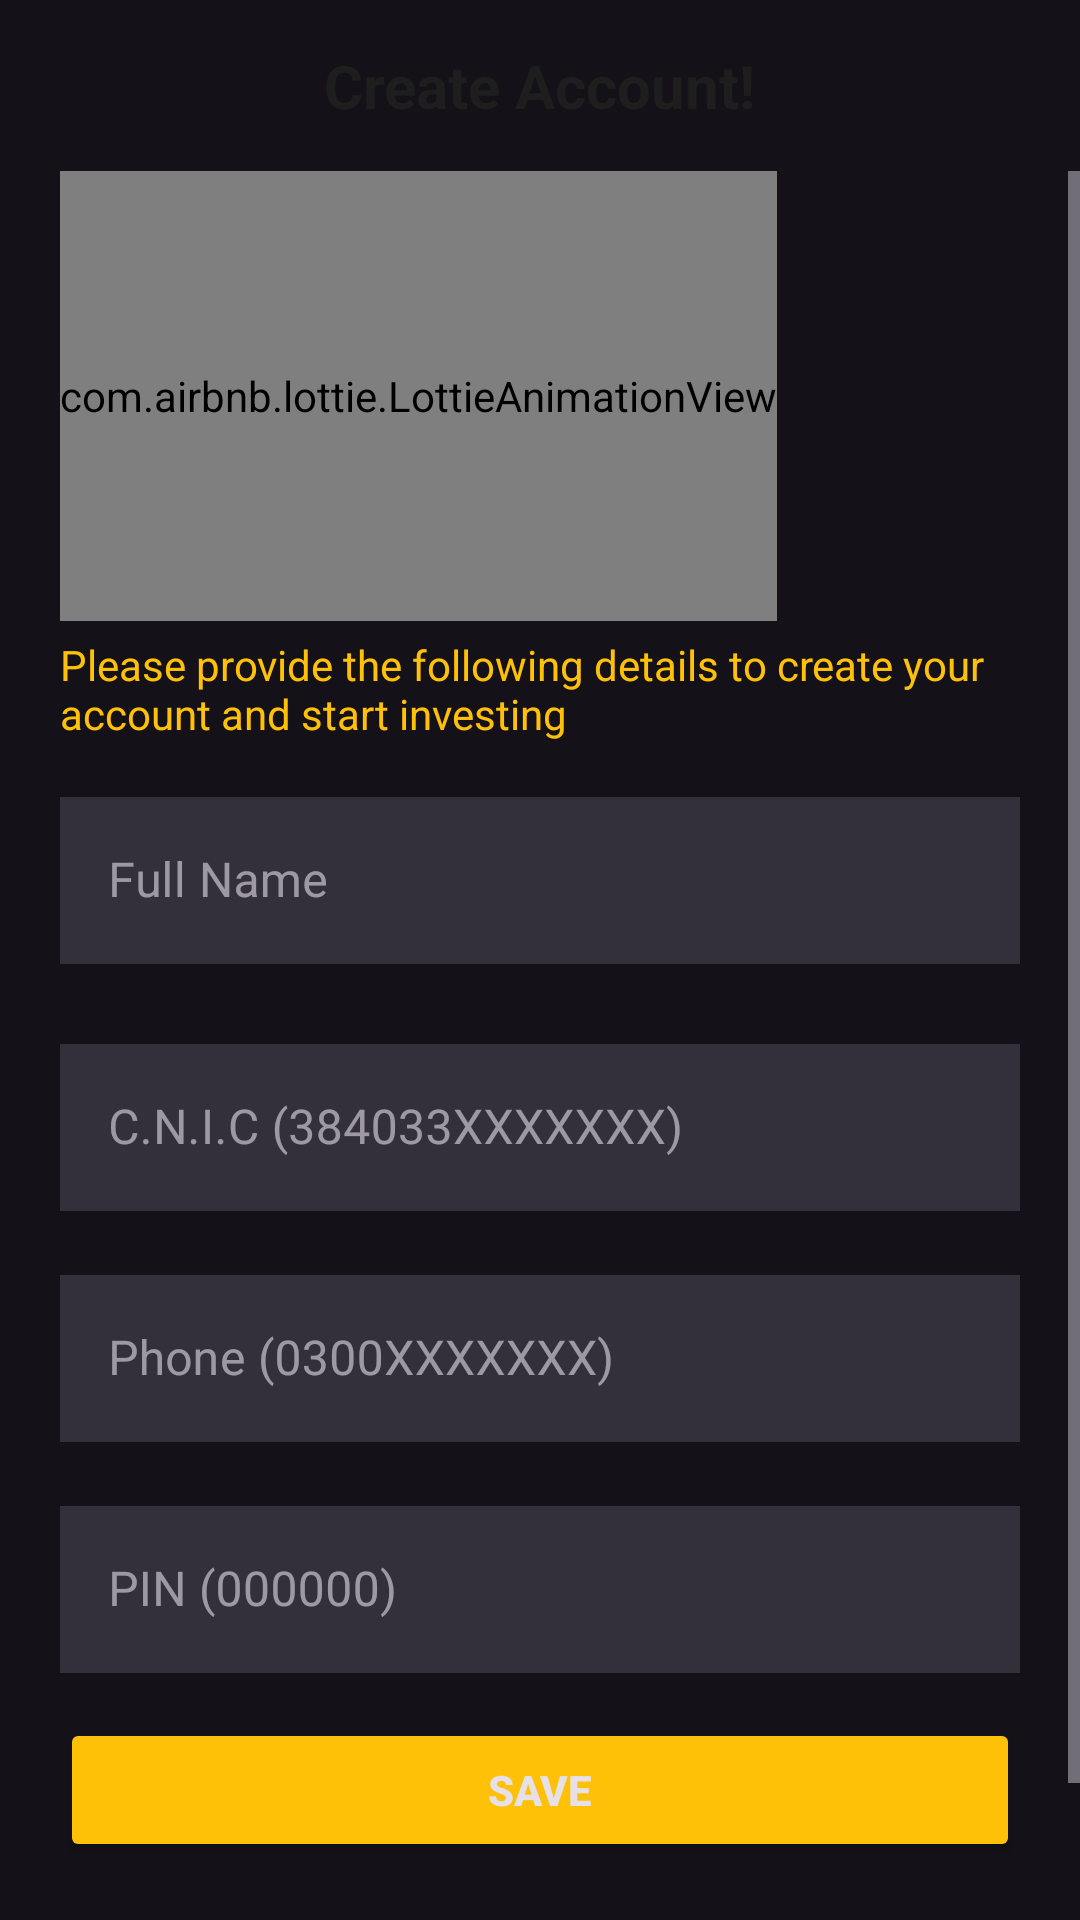

Here is an Android app screen rendered from its layout file. Give the layout XML and the strings, colors and styles it references.
<!-- AndroidManifest.xml: application theme Base.Theme.LuckyDoller -->
<!-- res/layout/activity_signup.xml -->
<?xml version="1.0" encoding="utf-8"?>
<LinearLayout
    xmlns:android="http://schemas.android.com/apk/res/android"
    xmlns:app="http://schemas.android.com/apk/res-auto"
    xmlns:tools="http://schemas.android.com/tools"
    android:layout_width="match_parent"
    android:layout_height="match_parent"

    android:orientation="vertical"
    tools:context=".UI.ActivitySignup">

    <RelativeLayout
        android:layout_width="match_parent"
        android:layout_height="wrap_content"
        android:layout_marginVertical="15dp"
        android:layout_marginHorizontal="20dp"
        android:orientation="horizontal">

        <ImageView
            android:id="@+id/imgBack"
            android:layout_width="wrap_content"
            android:layout_height="wrap_content"
            app:tint="@color/primary"
            android:layout_centerVertical="true"
            android:layout_gravity="center_vertical"
            android:src="@drawable/baseline_arrow_back_ios_24"/>
        <TextView
            android:layout_width="wrap_content"
            android:layout_height="wrap_content"
            android:text="Create Account!"
            android:layout_marginLeft="10dp"
            android:layout_centerHorizontal="true"
            android:textColor="@color/black_m"
            android:textStyle="bold"
            android:textSize="20dp"/>

    </RelativeLayout>
    <ScrollView
        android:layout_width="match_parent"
        android:layout_height="wrap_content">

        <LinearLayout
            android:layout_width="match_parent"
            android:layout_height="wrap_content"
            android:orientation="vertical"
            android:paddingHorizontal="20dp"
            >

            <com.airbnb.lottie.LottieAnimationView
                android:layout_width="wrap_content"
                android:layout_height="150dp"
                app:lottie_autoPlay="true"
                app:lottie_loop="true"
                app:lottie_rawRes="@raw/luckywheel"/>


            <TextView
                android:layout_width="wrap_content"
                android:layout_height="wrap_content"
                android:textColor="@color/primary"
                android:layout_marginVertical="5dp"
                android:text="Please provide the following details to create your account and start investing"/>






            <com.google.android.material.textfield.TextInputLayout
                android:layout_width="match_parent"
                android:layout_height="wrap_content"
                android:layout_marginTop="8dp"
                style="@style/Widget.MaterialComponents.TextInputLayout.OutlinedBox"
                app:boxCornerRadiusTopStart="8dp"
                app:boxCornerRadiusBottomStart="8dp"
                app:boxCornerRadiusBottomEnd="8dp"
                app:boxCornerRadiusTopEnd="8dp"
                android:hint="Full Name"
                android:inputType="textPersonName"
                android:textSize="14sp" >


                <com.google.android.material.textfield.TextInputEditText
                    android:id="@+id/etFirstName"
                    android:layout_width="match_parent"
                    android:layout_height="match_parent"
                    android:maxLines="1"
                    android:background="@color/primary_n"
                    android:lines="1"/>

            </com.google.android.material.textfield.TextInputLayout>


            <com.google.android.material.textfield.TextInputLayout
                android:layout_width="match_parent"
                android:layout_height="wrap_content"
                android:layout_marginTop="8dp"
                style="@style/Widget.MaterialComponents.TextInputLayout.OutlinedBox"
                app:boxCornerRadiusTopStart="8dp"
                app:boxCornerRadiusBottomStart="8dp"
                app:boxCornerRadiusBottomEnd="8dp"
                app:boxCornerRadiusTopEnd="8dp"
                android:hint="Father Name"
                android:inputType="textPersonName"
                android:textSize="14sp" >


                <com.google.android.material.textfield.TextInputEditText
                    android:id="@+id/etLastName"
                    android:layout_width="0dp"
                    android:layout_height="0dp"
                    android:maxLines="1"
                    android:visibility="gone"
                    android:text="king"
                    android:lines="1"
                    android:background="@color/primary_n"
                    />

            </com.google.android.material.textfield.TextInputLayout>



            <com.google.android.material.textfield.TextInputLayout
                android:layout_width="match_parent"
                android:layout_height="wrap_content"
                android:layout_marginTop="8dp"
                style="@style/Widget.MaterialComponents.TextInputLayout.OutlinedBox"
                app:boxCornerRadiusTopStart="8dp"
                app:boxCornerRadiusBottomStart="8dp"
                app:boxCornerRadiusBottomEnd="8dp"
                app:boxCornerRadiusTopEnd="8dp"
                app:endIconMode="clear_text"
                android:hint="C.N.I.C (384033XXXXXXX)"
                android:inputType="number"
                android:textSize="14sp" >
                <com.google.android.material.textfield.TextInputEditText
                    android:id="@+id/etCNIC"
                    android:layout_width="match_parent"
                    android:layout_height="match_parent"
                    android:maxLines="1"
                    android:layout_marginBottom="8dp"
                    android:lines="1"
                    android:background="@color/primary_n"
                    android:inputType="number"
                    android:maxLength="13"/>
            </com.google.android.material.textfield.TextInputLayout>


            <com.google.android.material.textfield.TextInputLayout
                android:layout_width="match_parent"
                android:layout_height="wrap_content"
                android:layout_marginTop="8dp"
                style="@style/Widget.MaterialComponents.TextInputLayout.OutlinedBox"
                app:boxCornerRadiusTopStart="8dp"
                app:boxCornerRadiusBottomStart="8dp"
                app:boxCornerRadiusBottomEnd="8dp"
                app:boxCornerRadiusTopEnd="8dp"
                app:endIconMode="clear_text"
                android:hint="Phone (0300XXXXXXX)"
                android:inputType="number"
                android:textSize="14sp" >
                <com.google.android.material.textfield.TextInputEditText
                    android:id="@+id/etPhone"
                    android:layout_width="match_parent"
                    android:layout_height="match_parent"
                    android:maxLines="1"
                    android:lines="1"
                    android:layout_marginBottom="8dp"

                    android:background="@color/primary_n"
                    android:inputType="number"
                    android:maxLength="11"/>
            </com.google.android.material.textfield.TextInputLayout>

            <com.google.android.material.textfield.TextInputLayout
                android:layout_width="match_parent"
                android:layout_height="wrap_content"
                android:layout_marginTop="8dp"
                style="@style/Widget.MaterialComponents.TextInputLayout.OutlinedBox"
                app:boxCornerRadiusTopStart="8dp"
                app:boxCornerRadiusBottomStart="8dp"
                app:boxCornerRadiusBottomEnd="8dp"
                app:boxCornerRadiusTopEnd="8dp"
                app:endIconMode="clear_text"
                android:hint="PIN (000000)"
                android:inputType="number"
                android:textSize="14sp" >
                <com.google.android.material.textfield.TextInputEditText
                    android:id="@+id/etPassword"
                    android:layout_width="match_parent"
                    android:layout_height="match_parent"
                    android:maxLines="1"
                    android:lines="1"
                    android:background="@color/primary_n"
                    android:inputType="number"
                    android:maxLength="6"/>
            </com.google.android.material.textfield.TextInputLayout>














            <Button
                android:id="@+id/btnProfileRegister"
                android:layout_width="match_parent"
                android:layout_height="wrap_content"
                android:layout_marginTop="15dp"
                android:backgroundTint="@color/primary"
                android:drawableTint="@color/white"
                android:textStyle="bold"
                android:text="Save" />

            <LinearLayout
                android:layout_width="match_parent"
                android:layout_height="wrap_content"
                android:layout_marginVertical="20dp"
                android:gravity="center_horizontal">

                <TextView
                    android:layout_width="wrap_content"
                    android:layout_height="wrap_content"

                    android:text="Already Registered?" />

                <TextView
                    android:id="@+id/tvLogin"
                    android:layout_width="wrap_content"
                    android:layout_height="wrap_content"
                    android:padding="5dp"
                    android:text="@string/login"
                    android:textColor="@color/primary" />


            </LinearLayout>

        </LinearLayout>


    </ScrollView>



</LinearLayout>
<!-- resources referenced by this layout -->
<resources>
  <color name="black_m">#1E1E1E</color>
  <color name="primary">#FFC107</color>
  <color name="primary_n">#332F3B</color>
  <color name="white">#FFFFFFFF</color>
  <string name="login"><b><u>Login</u></b></string>
  <style name="Base.Theme.LuckyDoller" parent="Theme.Material3.Dark">
  
  
          <item name="android:statusBarColor">@color/black_m</item>
  
  
  
  
  
      </style>
</resources>
